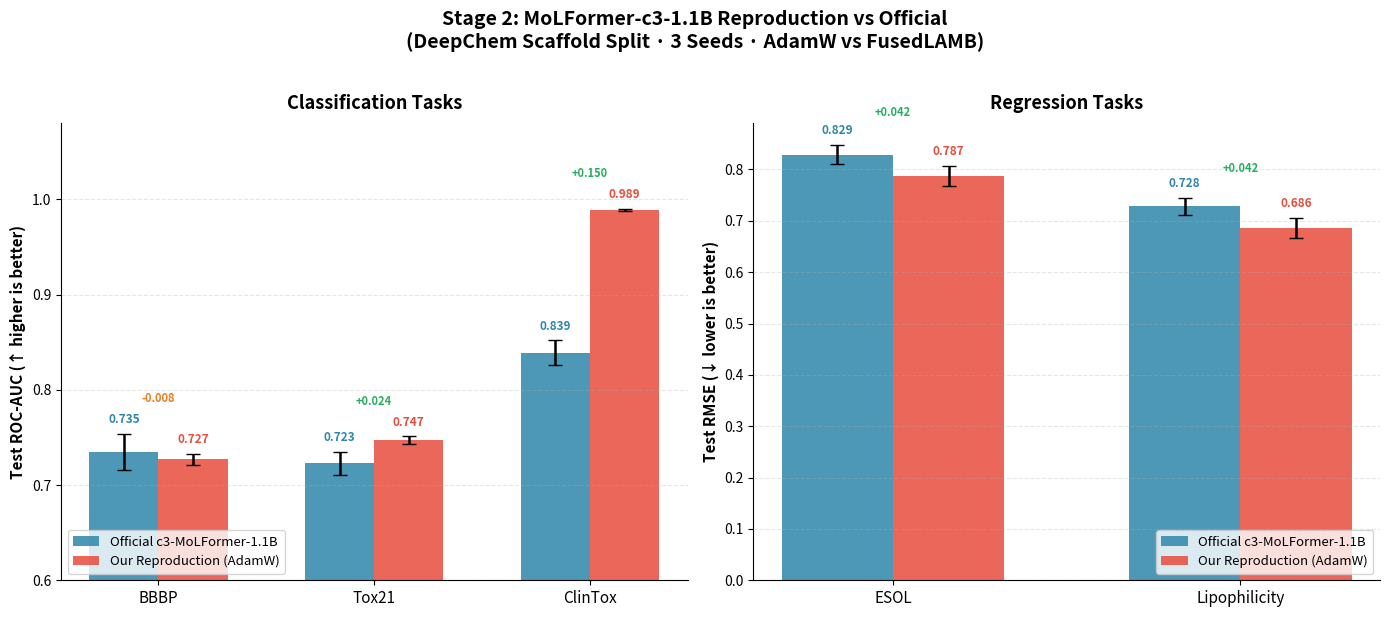

Here is the Python script that generated this plot:
"""Stage 2: Our MoLFormer reproduction vs official c3-MoLFormer-1.1B (DeepChem split)."""
import matplotlib
matplotlib.use('Agg')
import matplotlib.pyplot as plt
import matplotlib.patches as mpatches
import numpy as np
import os

# ── Data ──────────────────────────────────────────────────────────────────────

# Official c3-MoLFormer-1.1B (DeepChem scaffold split)
# Source: https://github.com/deepforestsci/chemberta3
#         results/images/Deepchem-splits-benchmark1.png
official_cls  = {"BBBP": (0.735, 0.019), "Tox21": (0.723, 0.012), "ClinTox": (0.839, 0.013)}
official_reg  = {"ESOL": (0.829, 0.019), "Lipophilicity": (0.728, 0.016)}

# Our reproduction (DeepChem scaffold split, AdamW, HuggingFace)
ours_cls = {"BBBP": (0.727, 0.006), "Tox21": (0.747, 0.004), "ClinTox": (0.989, 0.001)}
ours_reg = {"ESOL": (0.787, 0.019), "Lipophilicity": (0.686, 0.019)}

COLOR_OFFICIAL = "#2E86AB"
COLOR_OURS     = "#E74C3C"

# ── Plot ──────────────────────────────────────────────────────────────────────

fig, (ax_cls, ax_reg) = plt.subplots(1, 2, figsize=(14, 6))

def plot_bars(ax, official, ours, ylabel, title, ylim=None, higher_better=True):
    datasets = list(official.keys())
    x = np.arange(len(datasets))
    w = 0.32

    off_means = [official[d][0] for d in datasets]
    off_stds  = [official[d][1] for d in datasets]
    our_means = [ours[d][0]     for d in datasets]
    our_stds  = [ours[d][1]     for d in datasets]

    bars1 = ax.bar(x - w/2, off_means, w, yerr=off_stds, capsize=5,
                   label="Official c3-MoLFormer-1.1B", color=COLOR_OFFICIAL,
                   alpha=0.85, error_kw={"elinewidth": 1.8, "ecolor": "k"})
    bars2 = ax.bar(x + w/2, our_means, w, yerr=our_stds, capsize=5,
                   label="Our Reproduction (AdamW)", color=COLOR_OURS,
                   alpha=0.85, error_kw={"elinewidth": 1.8, "ecolor": "k"})

    # value labels
    for bar, mean, std in zip(bars1, off_means, off_stds):
        ax.text(bar.get_x() + bar.get_width()/2, mean + std + (0.008 if higher_better else max(our_means)*0.02),
                f"{mean:.3f}", ha="center", va="bottom", fontsize=8.5, fontweight="bold", color=COLOR_OFFICIAL)
    for bar, mean, std in zip(bars2, our_means, our_stds):
        ax.text(bar.get_x() + bar.get_width()/2, mean + std + (0.008 if higher_better else max(our_means)*0.02),
                f"{mean:.3f}", ha="center", va="bottom", fontsize=8.5, fontweight="bold", color=COLOR_OURS)

    # win/lose markers
    for i, d in enumerate(datasets):
        om, um = official[d][0], ours[d][0]
        ours_wins = (um > om) if higher_better else (um < om)
        marker = "▲" if ours_wins else "▼"
        color  = "#27AE60" if ours_wins else "#E67E22"
        diff = abs(um - om)
        sign = "+" if ours_wins else "-"
        top = max(om + official[d][1], um + ours[d][1])
        offset = top * 0.06 if not higher_better else 0.03
        ax.text(i, top + offset, f"{sign}{diff:.3f}", ha="center", va="bottom",
                fontsize=8, color=color, fontweight="bold")

    ax.set_xticks(x)
    ax.set_xticklabels(datasets, fontsize=11)
    ax.set_ylabel(ylabel, fontsize=11, fontweight="bold")
    ax.set_title(title, fontsize=13, fontweight="bold", pad=10)
    ax.legend(fontsize=9.5, loc="lower right" if not higher_better else "lower left")
    ax.grid(axis="y", alpha=0.3, linestyle="--")
    ax.spines["top"].set_visible(False)
    ax.spines["right"].set_visible(False)
    if ylim:
        ax.set_ylim(ylim)

plot_bars(ax_cls, official_cls, ours_cls,
          ylabel="Test ROC-AUC (↑ higher is better)",
          title="Classification Tasks",
          ylim=(0.6, 1.08),
          higher_better=True)

plot_bars(ax_reg, official_reg, ours_reg,
          ylabel="Test RMSE (↓ lower is better)",
          title="Regression Tasks",
          higher_better=False)

fig.suptitle(
    "Stage 2: MoLFormer-c3-1.1B Reproduction vs Official\n"
    "(DeepChem Scaffold Split · 3 Seeds · AdamW vs FusedLAMB)",
    fontsize=14, fontweight="bold", y=1.02
)
plt.tight_layout()

os.makedirs("assets", exist_ok=True)
out = "assets/stage2_comparison.png"
plt.savefig(out, dpi=300, bbox_inches="tight")
print(f"Saved to {out}")
